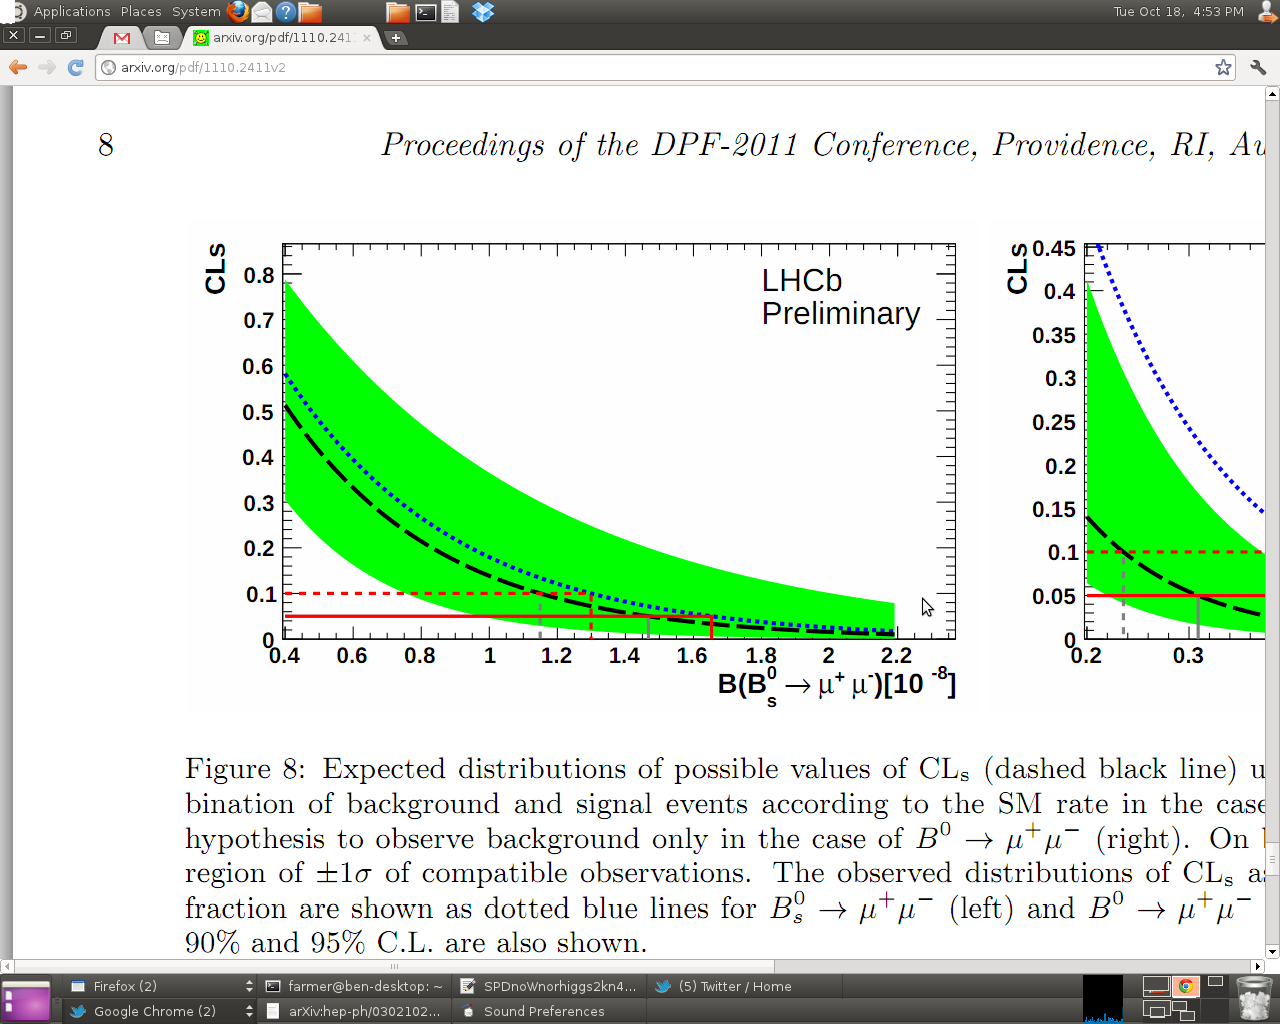

The table this chart was drawn from, first rows:
3.91961, 0.590164
4.568, 0.5202
5.305, 0.4525
6.041, 0.3913
6.924, 0.3301
7.866, 0.2754
8.778, 0.2295
9.719, 0.1902
10.78, 0.1552
11.84, 0.1268
12.98, 0.1005
14.13, 0.08087
15.45, 0.06339
16.51, 0.05246
17.83, 0.04153
19.44, 0.0306
20.77, 0.02404
21.91, 0.01967
